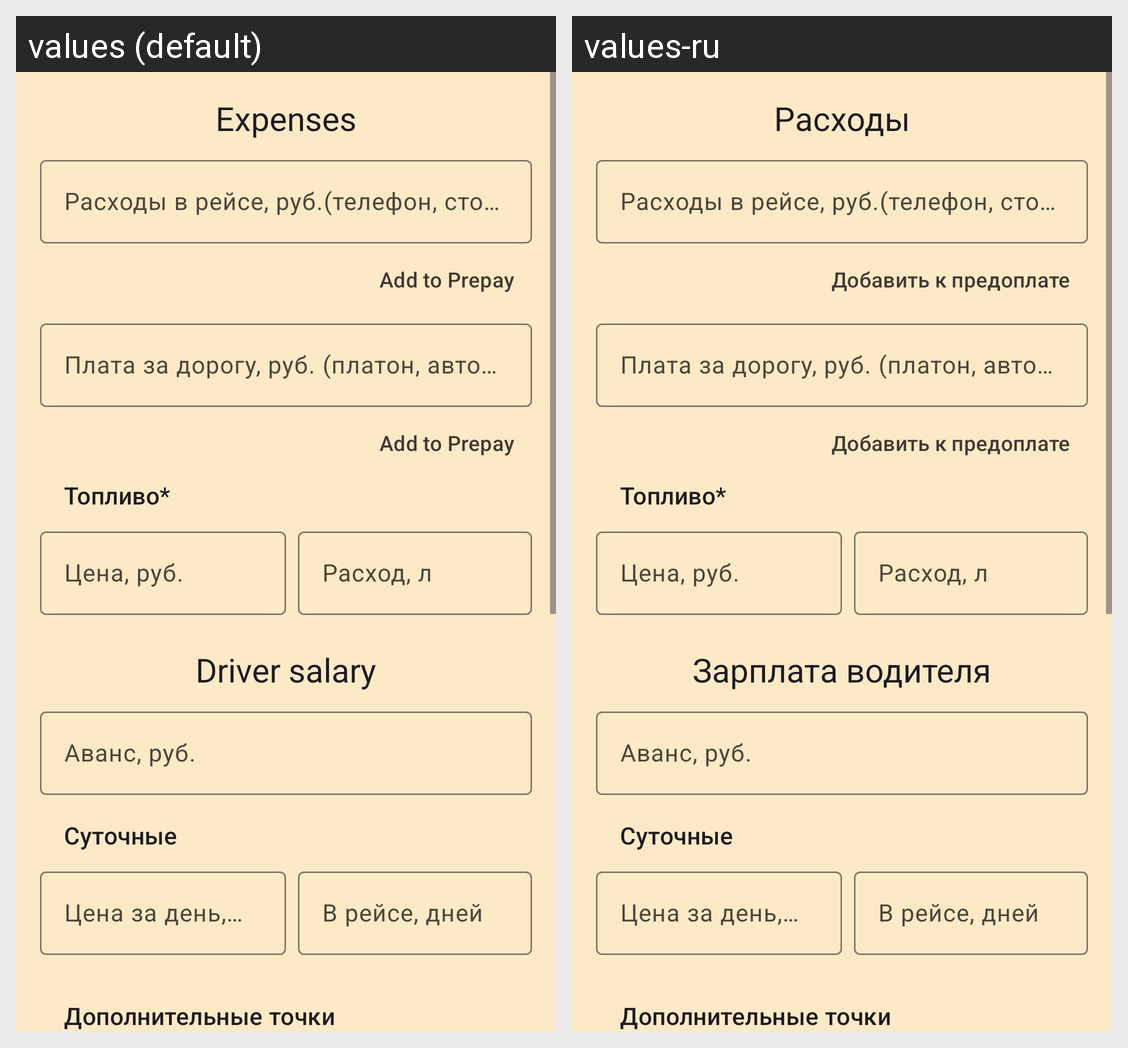

This grid shows one Android layout under two languages. Give, for every string resource on the screen, its name, the default text and each shown locale's text.
Android screen res/layout/fragment_finish_route.xml rendered under 2 locales, left to right: values (default), values-ru. Device: Nexus 5 (rendered at 1080×1920; each locale shown at half size, 540×960, under a caption strip naming it); theme AppTheme.
Strings drawn on this screen, with the default value and each locale's value (text and hints the layout hard-codes, and strings that could not be matched under every locale, appear in the picture but are not listed):

expenses
  values: Expenses
  values-ru: Расходы

add_to_prepay
  values: Add to Prepay
  values-ru: Добавить к предоплате

driver_salary
  values: Driver salary
  values-ru: Зарплата водителя
